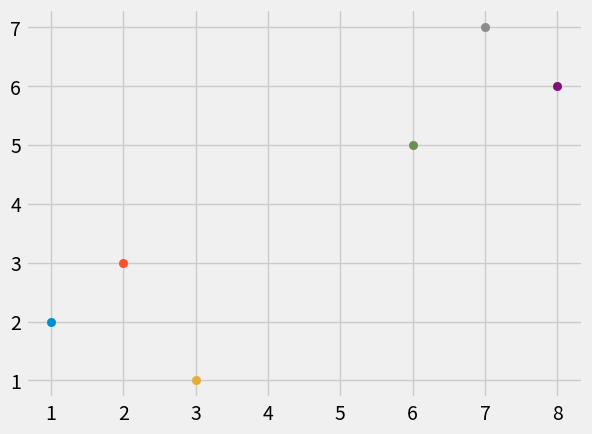

This chart was generated by the following Python code:
import numpy as np
from math import sqrt
import matplotlib.pyplot as plt
import warnings
from matplotlib import style
from collections import Counter

style.use('fivethirtyeight')

dataset = {'k': [[1, 2],[2, 3],[3, 1]], 'r': [[6, 5],[7, 7],[8, 6]]}
new_features = [5, 7]

for i in dataset:
    for ii in dataset[i]:
        plt.scatter(ii[0], ii[1])


#[[plt.scatter(ii[0], ii[1], s=100, color=i) for ii in dataset[i]] for i in dataset]
#plt.scatter(new_features[0], new_features[1], s=100, color=i)
#plt.show()


def k_nearest_neighbors(data, predict, k=3):
    if len(data) >= 3:
        warnings.warn('K is set to a value less than total voting groups!')

    return vote_result
